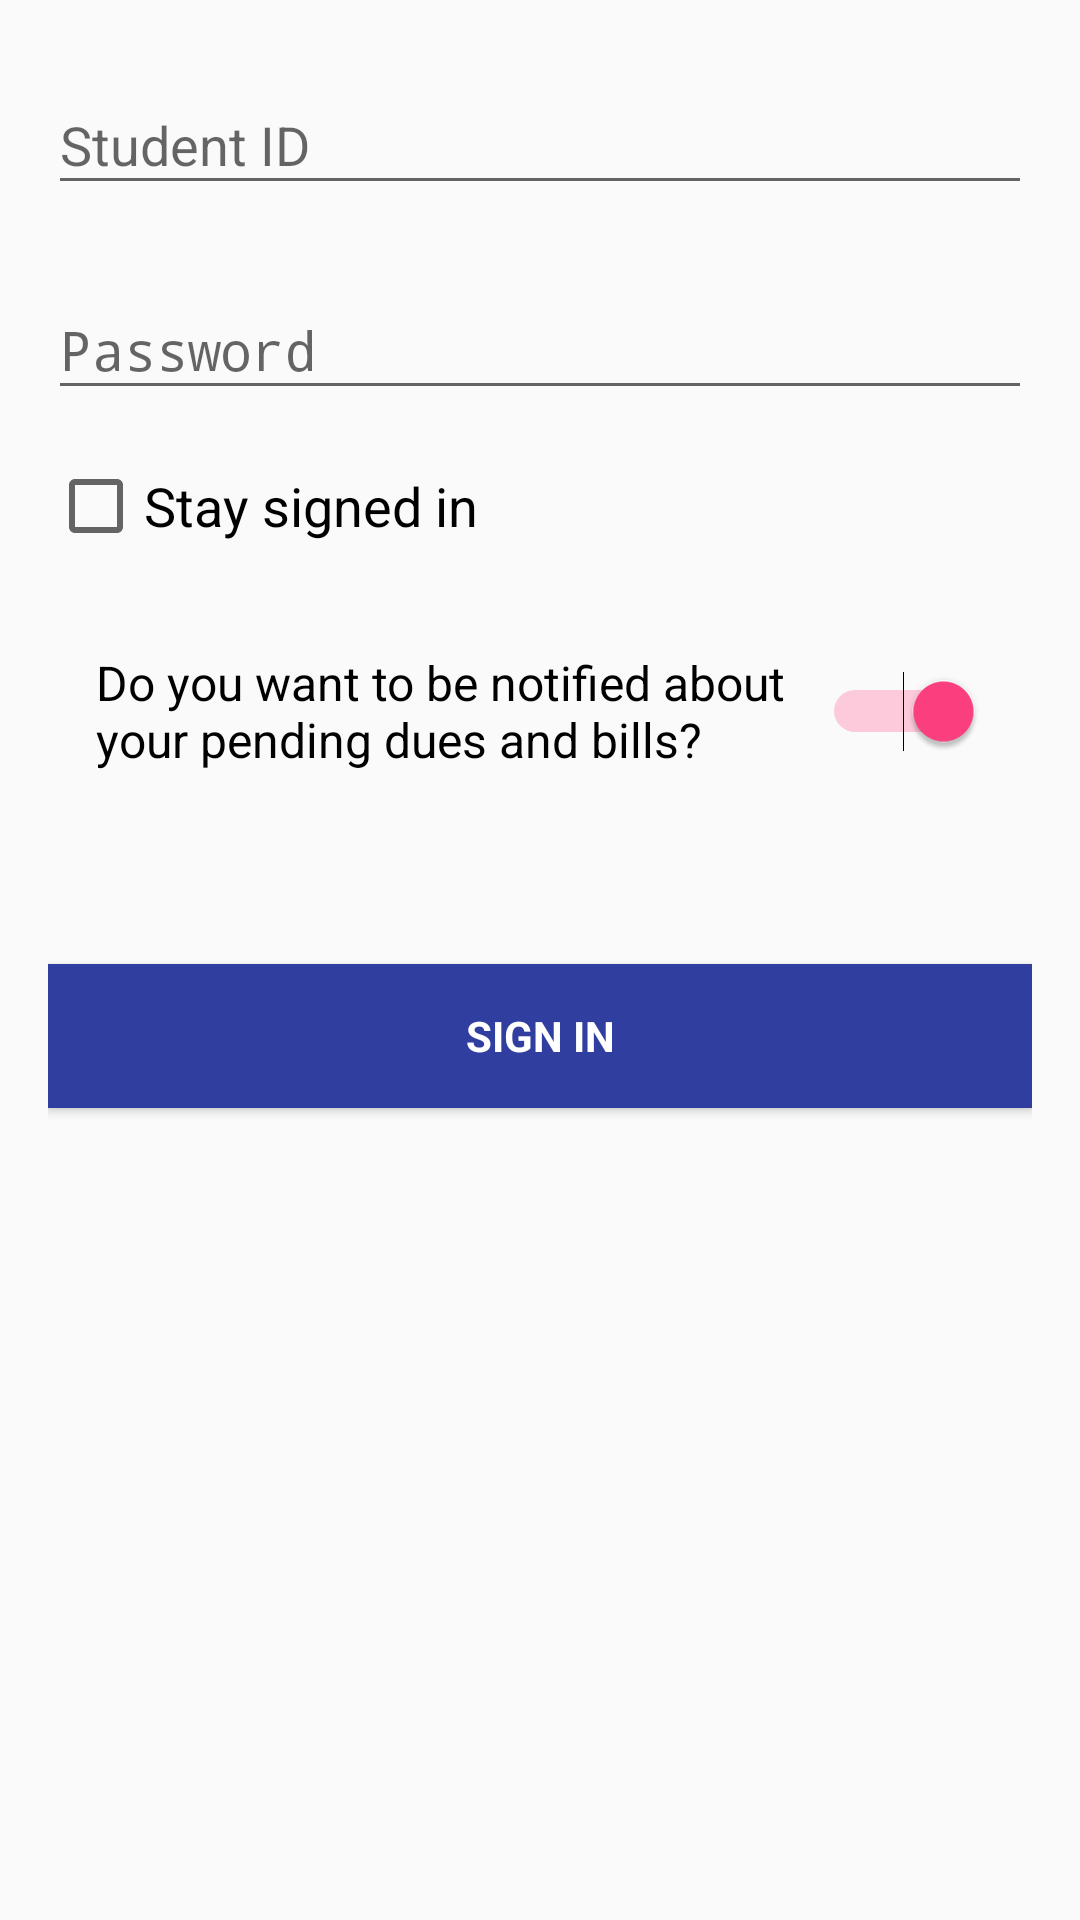

Produce the Android XML layout that renders to this screen, including the resource entries it uses.
<!-- AndroidManifest.xml: application theme AppTheme -->
<!-- res/layout/activity_login.xml -->
<LinearLayout xmlns:android="http://schemas.android.com/apk/res/android"
    xmlns:tools="http://schemas.android.com/tools"
    android:id="@+id/login_layout"
    android:layout_width="match_parent"
    android:layout_height="match_parent"
    android:gravity="center_horizontal"
    android:orientation="vertical"
    android:padding="16dp"
    tools:context="com.risk.IIEST_HMS.LoginActivity">

    <android.support.design.widget.TextInputLayout
        android:layout_width="match_parent"
        android:layout_height="wrap_content">

        <EditText
            android:id="@+id/sid"
            android:layout_width="match_parent"
            android:layout_height="wrap_content"
            android:hint="@string/prompt_sid"
            android:imeOptions="actionNext"
            android:inputType="number"
            android:maxLines="1" />

    </android.support.design.widget.TextInputLayout>

    <RelativeLayout
        android:layout_width="match_parent"
        android:layout_height="wrap_content"
        android:layout_marginTop="16dp"
        android:orientation="horizontal">

        <android.support.design.widget.TextInputLayout
            android:layout_width="match_parent"
            android:layout_height="wrap_content">

            <EditText
                android:id="@+id/password"
                android:layout_width="match_parent"
                android:layout_height="wrap_content"
                android:layout_toLeftOf="@+id/show_passwd"
                android:hint="@string/prompt_password"
                android:imeOptions="actionDone"
                android:inputType="textPassword"
                android:maxLines="1" />
        </android.support.design.widget.TextInputLayout>


        <ImageButton
            android:id="@+id/show_passwd"
            android:layout_width="wrap_content"
            android:layout_height="wrap_content"
            android:layout_alignParentRight="true"
            android:background="@drawable/ic_show_passwd" />
    </RelativeLayout>

    <CheckBox
        android:id="@+id/checkBox"
        android:layout_width="match_parent"
        android:layout_height="wrap_content"
        android:layout_marginTop="16dp"
        android:text="Stay signed in"
        android:textSize="18sp" />

    <Switch
        android:id="@+id/switch1"
        android:layout_width="match_parent"
        android:layout_height="wrap_content"
        android:layout_marginBottom="32dp"
        android:layout_marginLeft="16dp"
        android:layout_marginRight="16dp"
        android:layout_marginTop="32dp"
        android:checked="true"
        android:text="Do you want to be notified about your pending dues and bills?"
        android:textSize="16sp" />

    <Button
        android:id="@+id/sign_in_button"
        style="?android:textAppearanceSmall"
        android:layout_width="match_parent"
        android:layout_height="wrap_content"
        android:layout_marginTop="32dp"
        android:background="@color/colorPrimaryDark"
        android:text="@string/action_sign_in"
        android:textColor="@android:color/white"
        android:textStyle="bold" />

</LinearLayout>
<!-- resources referenced by this layout -->
<resources>
  <color name="colorPrimaryDark">#303f9f</color>
  <string name="action_sign_in">Sign in</string>
  <string name="prompt_password">Password</string>
  <string name="prompt_sid">Student ID</string>
  <style name="AppTheme" parent="@style/Theme.AppCompat.Light.DarkActionBar">
          
          <item name="colorPrimary">@color/colorPrimary</item>
          <item name="colorPrimaryDark">@color/colorPrimaryDark</item>
          <item name="colorAccent">@color/colorAccent</item>
      </style>
  <color name="colorPrimary">#3F51B5</color>
  <color name="colorAccent">#FF4081</color>
</resources>
